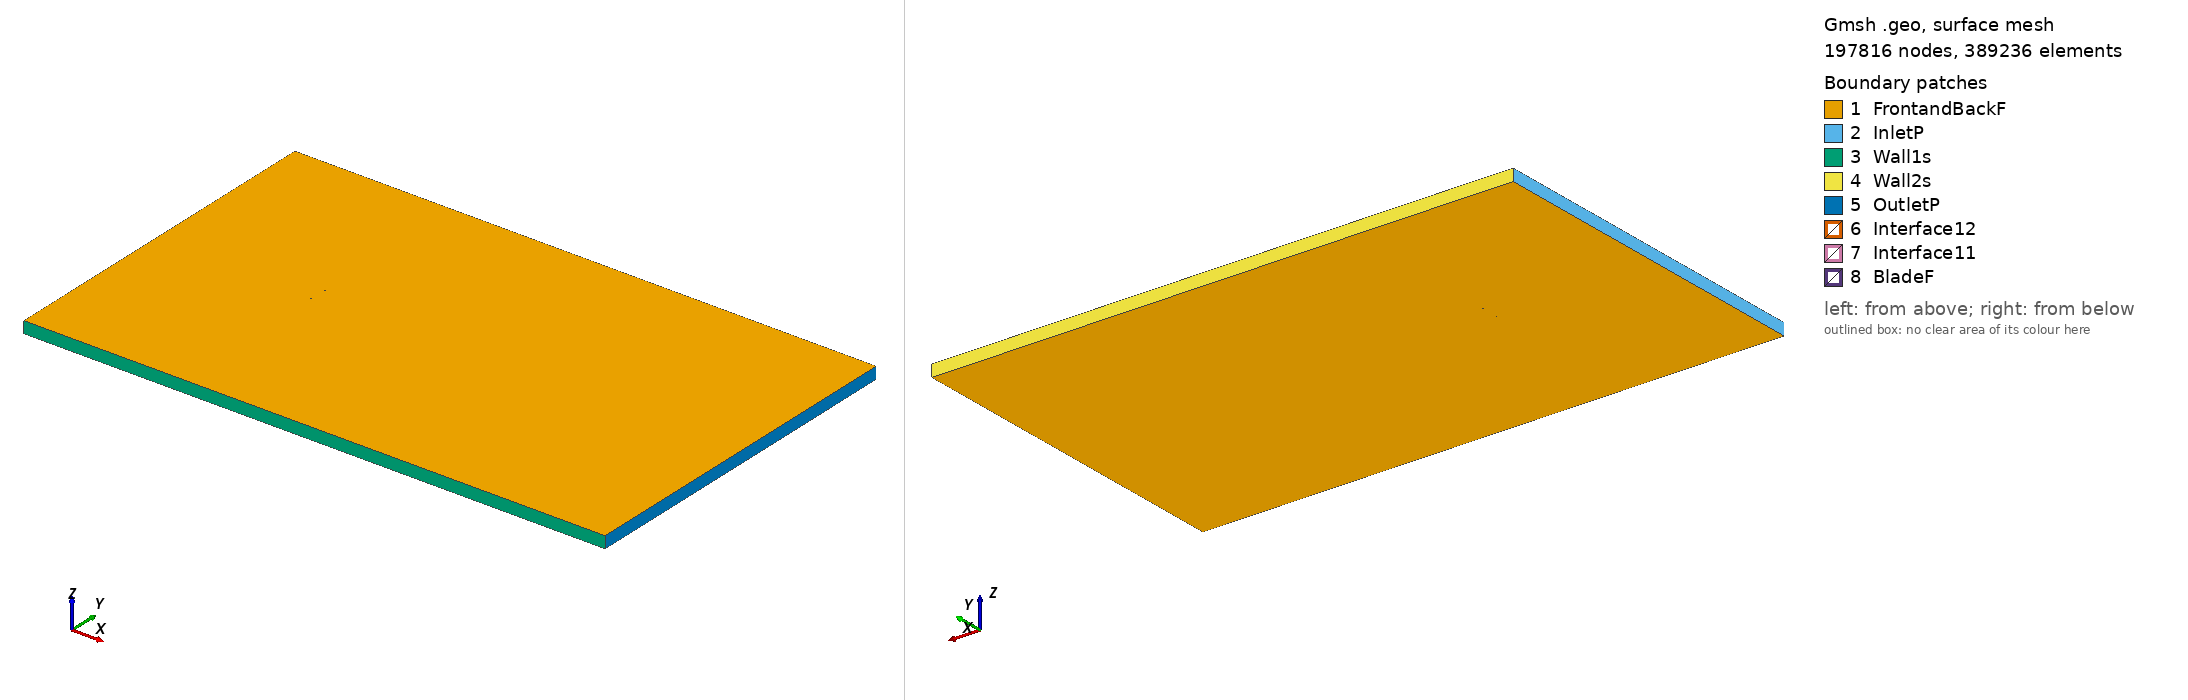

Gmsh geometry script, surface-meshed: 197816 nodes, 389236 surface elements. Boundary patches (legend numbers): 1 FrontandBackF, 2 InletP, 3 Wall1s, 4 Wall2s, 5 OutletP, 6 Interface12, 7 Interface11, 8 BladeF. Left view from above one corner, right view from below the opposite corner. Legend entries are the model's physical surfaces. The drawing asked Gmsh for element sizes between 1% and 20% of the model's largest extent; the script's own settings can give other sizes.

=== naca65410_tsr_2.8054_aoa_-7.9138.geo (drawn) ===
SetFactory("OpenCASCADE");

Point(1) = {0.074006, 0.749042, 0, 1.0};
Point(2) = {0.068667, 0.749235, 0, 1.0};
Point(3) = {0.060541, 0.749545, 0, 1.0};
Point(4) = {0.052413, 0.749791, 0, 1.0};
Point(5) = {0.044281, 0.749950, 0, 1.0};
Point(6) = {0.036153, 0.750000, 0, 1.0};
Point(7) = {0.028032, 0.749913, 0, 1.0};
Point(8) = {0.019920, 0.749673, 0, 1.0};
Point(9) = {0.011827, 0.749249, 0, 1.0};
Point(10) = {0.003755, 0.748610, 0, 1.0};
Point(11) = {-0.004285, 0.747712, 0, 1.0};
Point(12) = {-0.012292, 0.746574, 0, 1.0};
Point(13) = {-0.020270, 0.745214, 0, 1.0};
Point(14) = {-0.028216, 0.743653, 0, 1.0};
Point(15) = {-0.036131, 0.741885, 0, 1.0};
Point(16) = {-0.044008, 0.739883, 0, 1.0};
Point(17) = {-0.051837, 0.737618, 0, 1.0};
Point(18) = {-0.059604, 0.735014, 0, 1.0};
Point(19) = {-0.063454, 0.733538, 0, 1.0};
Point(20) = {-0.067269, 0.731893, 0, 1.0};
Point(21) = {-0.071024, 0.729968, 0, 1.0};
Point(22) = {-0.072856, 0.728799, 0, 1.0};
Point(23) = {-0.073554, 0.728198, 0, 1.0};
Point(24) = {-0.073884, 0.727827, 0, 1.0};
Point(25) = {-0.074286, 0.726374, 0, 1.0};
Point(26) = {-0.073140, 0.725461, 0, 1.0};
Point(27) = {-0.072691, 0.725329, 0, 1.0};
Point(28) = {-0.071831, 0.725184, 0, 1.0};
Point(29) = {-0.069753, 0.725072, 0, 1.0};
Point(30) = {-0.065663, 0.725081, 0, 1.0};
Point(31) = {-0.061614, 0.725230, 0, 1.0};
Point(32) = {-0.057587, 0.725452, 0, 1.0};
Point(33) = {-0.049574, 0.726055, 0, 1.0};
Point(34) = {-0.041593, 0.726786, 0, 1.0};
Point(35) = {-0.033639, 0.727627, 0, 1.0};
Point(36) = {-0.025703, 0.728562, 0, 1.0};
Point(37) = {-0.017782, 0.729583, 0, 1.0};
Point(38) = {-0.009877, 0.730697, 0, 1.0};
Point(39) = {-0.001987, 0.731925, 0, 1.0};
Point(40) = {0.005885, 0.733290, 0, 1.0};
Point(41) = {0.013739, 0.734814, 0, 1.0};
Point(42) = {0.021586, 0.736450, 0, 1.0};
Point(43) = {0.029429, 0.738161, 0, 1.0};
Point(44) = {0.037279, 0.739918, 0, 1.0};
Point(45) = {0.045137, 0.741690, 0, 1.0};
Point(46) = {0.053012, 0.743432, 0, 1.0};
Point(47) = {0.060911, 0.745108, 0, 1.0};
Point(48) = {0.068843, 0.746637, 0, 1.0};
Point(49) = {0.074214, 0.747545, 0, 1.0};
Point(50) = {-0.074006, -0.749042, 0, 1.0};
Point(51) = {-0.068667, -0.749235, 0, 1.0};
Point(52) = {-0.060541, -0.749545, 0, 1.0};
Point(53) = {-0.052413, -0.749791, 0, 1.0};
Point(54) = {-0.044281, -0.749950, 0, 1.0};
Point(55) = {-0.036153, -0.750000, 0, 1.0};
Point(56) = {-0.028032, -0.749913, 0, 1.0};
Point(57) = {-0.019920, -0.749673, 0, 1.0};
Point(58) = {-0.011827, -0.749249, 0, 1.0};
Point(59) = {-0.003755, -0.748610, 0, 1.0};
Point(60) = {0.004285, -0.747712, 0, 1.0};
Point(61) = {0.012292, -0.746574, 0, 1.0};
Point(62) = {0.020270, -0.745214, 0, 1.0};
Point(63) = {0.028216, -0.743653, 0, 1.0};
Point(64) = {0.036131, -0.741885, 0, 1.0};
Point(65) = {0.044008, -0.739883, 0, 1.0};
Point(66) = {0.051837, -0.737618, 0, 1.0};
Point(67) = {0.059604, -0.735014, 0, 1.0};
Point(68) = {0.063454, -0.733538, 0, 1.0};
Point(69) = {0.067269, -0.731893, 0, 1.0};
Point(70) = {0.071024, -0.729968, 0, 1.0};
Point(71) = {0.072856, -0.728799, 0, 1.0};
Point(72) = {0.073554, -0.728198, 0, 1.0};
Point(73) = {0.073884, -0.727827, 0, 1.0};
Point(74) = {0.074286, -0.726374, 0, 1.0};
Point(75) = {0.073140, -0.725461, 0, 1.0};
Point(76) = {0.072691, -0.725329, 0, 1.0};
Point(77) = {0.071831, -0.725184, 0, 1.0};
Point(78) = {0.069753, -0.725072, 0, 1.0};
Point(79) = {0.065663, -0.725081, 0, 1.0};
Point(80) = {0.061614, -0.725230, 0, 1.0};
Point(81) = {0.057587, -0.725452, 0, 1.0};
Point(82) = {0.049574, -0.726055, 0, 1.0};
Point(83) = {0.041593, -0.726786, 0, 1.0};
Point(84) = {0.033639, -0.727627, 0, 1.0};
Point(85) = {0.025703, -0.728562, 0, 1.0};
Point(86) = {0.017782, -0.729583, 0, 1.0};
Point(87) = {0.009877, -0.730697, 0, 1.0};
Point(88) = {0.001987, -0.731925, 0, 1.0};
Point(89) = {-0.005885, -0.733290, 0, 1.0};
Point(90) = {-0.013739, -0.734814, 0, 1.0};
Point(91) = {-0.021586, -0.736450, 0, 1.0};
Point(92) = {-0.029429, -0.738161, 0, 1.0};
Point(93) = {-0.037279, -0.739918, 0, 1.0};
Point(94) = {-0.045137, -0.741690, 0, 1.0};
Point(95) = {-0.053012, -0.743432, 0, 1.0};
Point(96) = {-0.060911, -0.745108, 0, 1.0};
Point(97) = {-0.068843, -0.746637, 0, 1.0};
Point(98) = {-0.074214, -0.747545, 0, 1.0};

// Lines: first blade (splines 1-4)
Spline(1) = {1:15};
Spline(2) = {15:35};
Spline(3) = {35:49};
Spline(4) = {49,1};

// Lines: second blade (splines 5-8)
Spline(5) = {50:64};
Spline(6) = {64:84};
Spline(7) = {84:98};
Spline(8) = {98,50};

// Outer domain (points 20001-4 and lines)
Point(99) = {-13.50000000, -15.00000000, 0, 1.0};
Point(100) = {-13.50000000, 15.00000000, 0, 1.0};
Point(101) = {36.00000000, 15.00000000, 0, 1.0};
Point(102) = {36.00000000, -15.00000000, 0, 1.0};
Line(11) = {99, 100};
Line(12) = {100, 101};
Line(13) = {101, 102};
Line(14) = {99, 102};

// Interface (between moving and stationary domain) (circles)
Circle(9) = {0, 0, 0, 0.80000000, 0, 2*Pi};
Circle(10) = {0, 0, 0, 0.80000000, 0, 2*Pi};

// Loops collect Lines/Splines/etc (blade1, blade2, domain, first circle)
Line Loop(1) = {1:4};
Line Loop(2) = {5:8};
Line Loop(3) = {11,12,13,-14};
Line Loop(4) = {9};

// BooleanDifference cuts out the circle/interface from the domain
Plane Surface(1) = {3};
Plane Surface(2) = {4};
BooleanDifference{ Surface{1}; Delete;}{ Surface{2}; Delete;}

// This one cuts out the blades from the inner circle/interface
Line Loop(6) = {10};
Plane Surface(5) = {6};
Plane Surface(6) = {1};
Plane Surface(7) = {2};
BooleanDifference{ Surface{5}; Delete;}{ Surface{6,7}; Delete;}

// extrude to 3rd dimension
Extrude {0, 0, 1} {Surface{1}; Surface{5}; Layers{1}; Recombine;}

// Physical Surfaces are the named boundaries (patches)
Physical Surface("Interface11") = {12};
Physical Surface("Interface12") = {10};

// sides of domain
Physical Surface("InletP") = {6};
Physical Surface("OutletP") = {9};

// top and bottom of domain
Physical Surface("Wall1s") = {7};
Physical Surface("Wall2s") = {8};

// Check FrontandBackF by ensuring there is nothing in the 3rd dimension
Physical Surface("FrontandBackF") = {1,11,5,21};
Physical Surface("BladeF") = {13:20};
Physical Volume("Turbine") = {2};
Physical Volume("Farfield") = {1};

// settings for airfoil boundary layer
Field[1] = BoundaryLayer;
Field[1].EdgesList = {1:8};
Field[1].hwall_n = 1e-3;
Field[1].thickness = 1.5e-2;
Field[1].ratio = 1.05;
Field[1].Quads = 1;
BoundaryLayer Field = 1;

// control points for mesh (blade and interface)
// floor((arc length / 1.5mm)/ 6) -> Transfinite Line
Transfinite Line {1,2,3,5,6,7} = 33 Using Progression 1;
Transfinite Line {4,8} = 2 Using Progression 1;
Transfinite Line {9, 15} = 800 Using Progression 1;

// For more information on gmsh syntax, visit http://gmsh.info/doc/texinfo/gmsh.html
